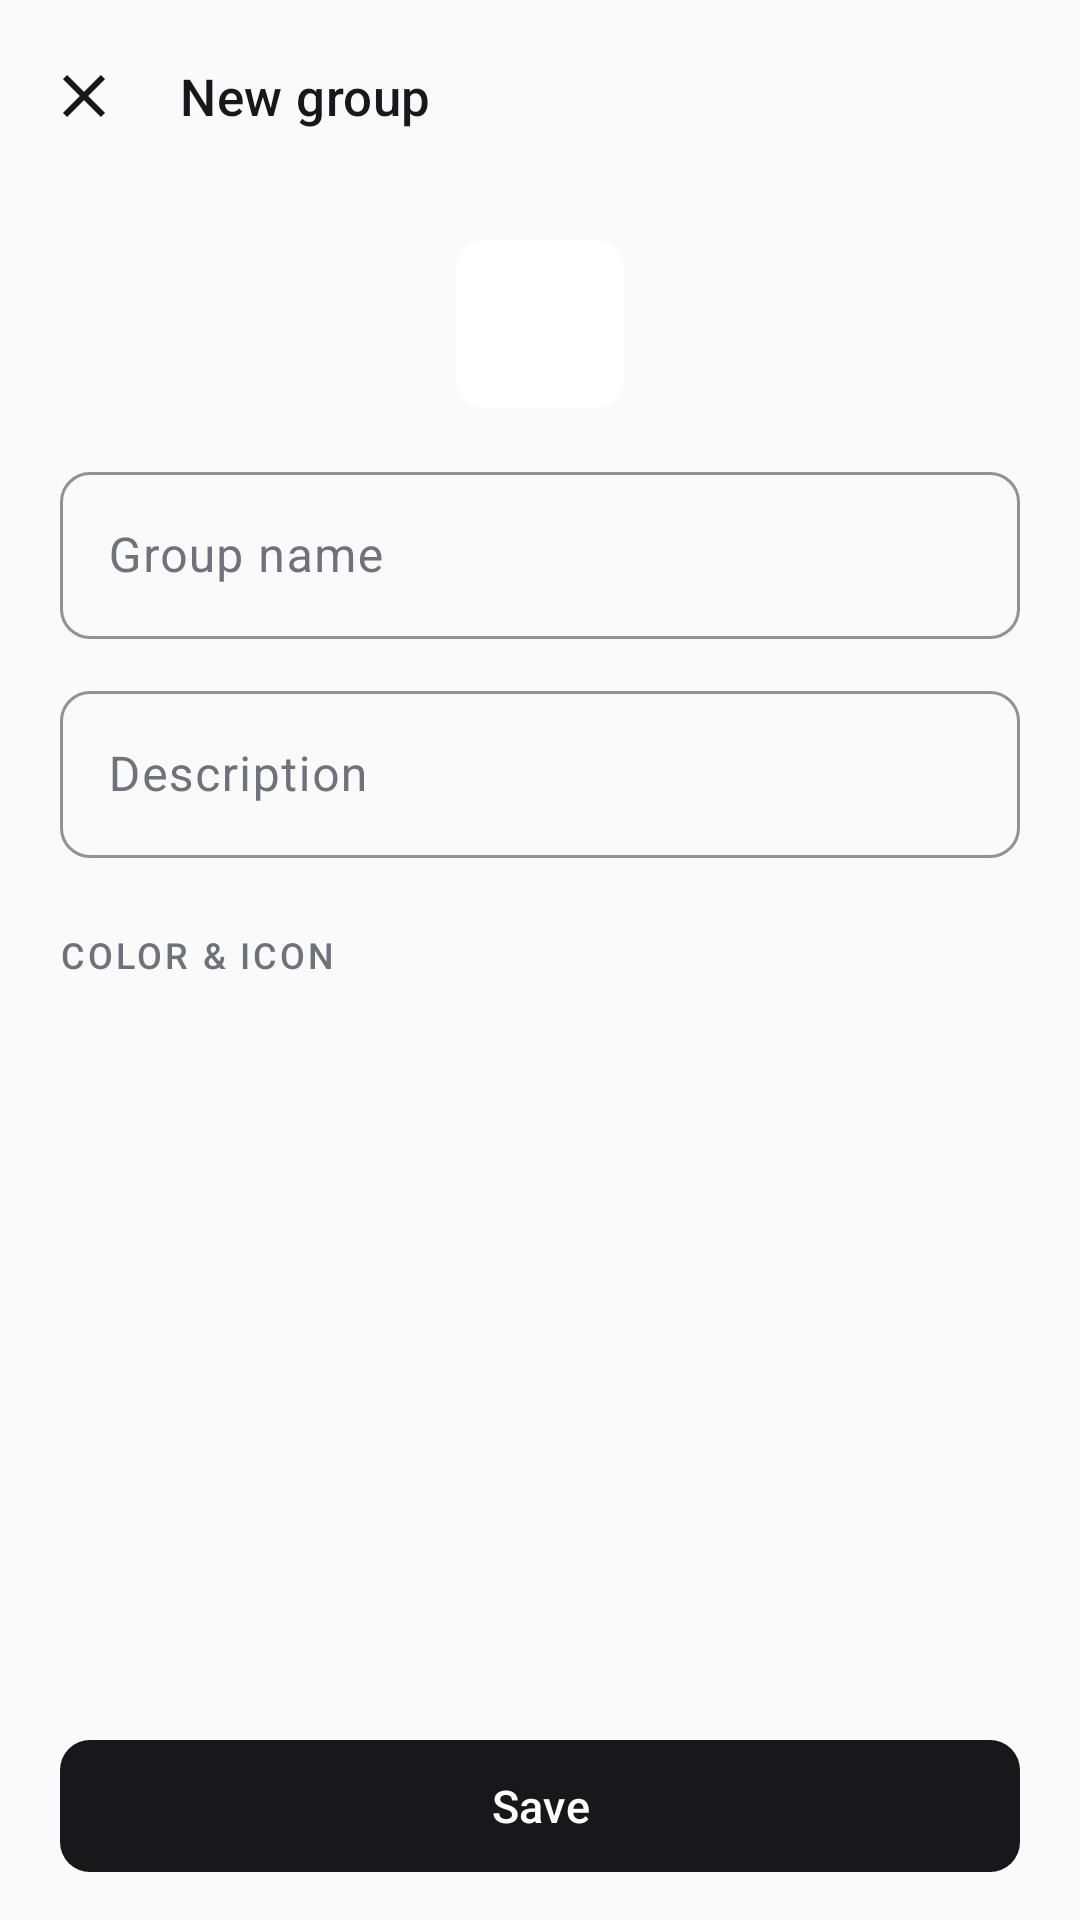

Reconstruct the res/layout file that produces this screen, plus the resources it refers to.
<!-- AndroidManifest.xml: application theme Theme.Modity -->
<!-- res/layout/activity_group_editor.xml -->
<?xml version="1.0" encoding="utf-8"?>
<LinearLayout xmlns:android="http://schemas.android.com/apk/res/android"
    xmlns:app="http://schemas.android.com/apk/res-auto"
    xmlns:tools="http://schemas.android.com/tools"
    android:id="@+id/group_editor_root"
    android:layout_width="match_parent"
    android:layout_height="match_parent"
    android:orientation="vertical"
    tools:context=".ui.group.GroupEditorActivity">

    <com.google.android.material.appbar.MaterialToolbar
        android:id="@+id/toolbar"
        android:layout_width="match_parent"
        android:layout_height="?attr/actionBarSize"
        app:navigationContentDescription="@string/close"
        app:navigationIcon="@drawable/ic_close"
        app:title="@string/new_group" />

    <androidx.core.widget.NestedScrollView
        android:layout_width="match_parent"
        android:layout_height="0dp"
        android:layout_weight="1">

        <LinearLayout
            android:layout_width="match_parent"
            android:layout_height="wrap_content"
            android:orientation="vertical"
            android:paddingHorizontal="@dimen/screen_padding"
            android:paddingBottom="@dimen/spacing_lg">

            <ImageView
                android:id="@+id/iv_preview"
                android:layout_width="@dimen/icon_badge_lg"
                android:layout_height="@dimen/icon_badge_lg"
                android:layout_gravity="center_horizontal"
                android:layout_marginVertical="@dimen/spacing_md"
                android:background="@drawable/bg_rounded"
                android:importantForAccessibility="no"
                android:padding="14dp" />

            <com.google.android.material.textfield.TextInputLayout
                android:id="@+id/til_name"
                android:layout_width="match_parent"
                android:layout_height="wrap_content"
                android:hint="@string/group_name">

                <com.google.android.material.textfield.TextInputEditText
                    android:id="@+id/et_name"
                    android:layout_width="match_parent"
                    android:layout_height="wrap_content"
                    android:inputType="textCapSentences"
                    android:maxLength="40" />
            </com.google.android.material.textfield.TextInputLayout>

            <com.google.android.material.textfield.TextInputLayout
                android:layout_width="match_parent"
                android:layout_height="wrap_content"
                android:layout_marginTop="12dp"
                android:hint="@string/description">

                <com.google.android.material.textfield.TextInputEditText
                    android:id="@+id/et_description"
                    android:layout_width="match_parent"
                    android:layout_height="wrap_content"
                    android:inputType="textCapSentences|textMultiLine" />
            </com.google.android.material.textfield.TextInputLayout>

            <TextView
                style="@style/Widget.Modity.SectionLabel"
                android:text="@string/label_appearance" />

            <androidx.recyclerview.widget.RecyclerView
                android:id="@+id/rv_colors"
                android:layout_width="match_parent"
                android:layout_height="wrap_content"
                android:orientation="horizontal"
                app:layoutManager="androidx.recyclerview.widget.LinearLayoutManager" />

            <androidx.recyclerview.widget.RecyclerView
                android:id="@+id/rv_icons"
                android:layout_width="match_parent"
                android:layout_height="wrap_content"
                android:layout_marginTop="@dimen/spacing_xs"
                android:orientation="horizontal"
                app:layoutManager="androidx.recyclerview.widget.LinearLayoutManager" />
        </LinearLayout>
    </androidx.core.widget.NestedScrollView>

    <com.google.android.material.button.MaterialButton
        android:id="@+id/btn_save"
        android:layout_width="match_parent"
        android:layout_height="wrap_content"
        android:layout_marginHorizontal="@dimen/screen_padding"
        android:layout_marginVertical="12dp"
        android:text="@string/save" />
</LinearLayout>
<!-- resources referenced by this layout -->
<resources>
  <dimen name="icon_badge_lg">56dp</dimen>
  <dimen name="screen_padding">20dp</dimen>
  <dimen name="spacing_lg">24dp</dimen>
  <dimen name="spacing_md">16dp</dimen>
  <dimen name="spacing_xs">4dp</dimen>
  <!-- drawable bg_rounded (drawable) -->
  <?xml version="1.0" encoding="utf-8"?>
  <shape xmlns:android="http://schemas.android.com/apk/res/android" android:shape="rectangle">
      <solid android:color="@android:color/white" />
      <corners android:radius="@dimen/corner_sm" />
  </shape>
  <string name="close">Close</string>
  <string name="description">Description</string>
  <string name="group_name">Group name</string>
  <string name="label_appearance">Color &amp; icon</string>
  <string name="new_group">New group</string>
  <string name="save">Save</string>
  <style name="Theme.Modity" parent="Base.Theme.Modity">
          <item name="android:windowLightStatusBar">true</item>
          <item name="android:windowLightNavigationBar" tools:targetApi="27">true</item>
      </style>
  <dimen name="corner_sm">10dp</dimen>
  <dimen name="spacing_sm">8dp</dimen>
  <color name="brand_primary">#18181B</color>
  <color name="brand_on_primary">#FFFFFF</color>
  <color name="brand_primary_container">#F4F4F5</color>
  <color name="brand_on_primary_container">#18181B</color>
  <color name="app_surface_variant">#F4F4F5</color>
  <color name="app_on_surface">#18181B</color>
  <color name="status_missed">#DC2626</color>
  <color name="app_background">#FAFAFA</color>
  <color name="app_surface">#FFFFFF</color>
  <color name="app_on_surface_variant">#71717A</color>
  <color name="app_outline">#E4E4E7</color>
  <color name="app_outline_variant">#EFEFF1</color>
  <style name="Widget.Modity.Card" parent="Widget.Material3.CardView.Outlined">
          <item name="cardCornerRadius">@dimen/corner_md</item>
          <item name="cardElevation">0dp</item>
          <item name="strokeColor">?attr/colorOutline</item>
          <item name="strokeWidth">@dimen/stroke_thin</item>
          <item name="cardBackgroundColor">?attr/colorSurface</item>
      </style>
  <style name="Widget.Modity.Button" parent="Widget.Material3.Button">
          <item name="iconGravity">textStart</item>
          <item name="android:minHeight">@dimen/button_height</item>
          <item name="android:textAppearance">@style/TextAppearance.Modity.Button</item>
          <item name="shapeAppearance">@style/ShapeAppearance.Modity.Small</item>
      </style>
  <style name="Widget.Modity.Toolbar" parent="Widget.Material3.Toolbar">
          <item name="titleTextAppearance">@style/TextAppearance.Modity.Title</item>
          <item name="android:background">@android:color/transparent</item>
      </style>
  <style name="ThemeOverlay.Modity.Dialog" parent="ThemeOverlay.Material3.MaterialAlertDialog">
          <item name="colorSurfaceContainerHigh">@color/app_surface</item>
          <item name="colorPrimary">@color/brand_primary</item>
      </style>
  <dimen name="corner_md">16dp</dimen>
  <dimen name="stroke_thin">1dp</dimen>
  <dimen name="button_height">52dp</dimen>
  <style name="TextAppearance.Modity.Button" parent="TextAppearance.Material3.LabelLarge">
          <item name="android:textSize">15sp</item>
          <item name="android:fontFamily">sans-serif-medium</item>
          <item name="android:textAllCaps">false</item>
      </style>
  <style name="ShapeAppearance.Modity.Small" parent="">
          <item name="cornerFamily">rounded</item>
          <item name="cornerSize">@dimen/corner_sm</item>
      </style>
  <style name="TextAppearance.Modity.Title" parent="TextAppearance.Material3.TitleMedium">
          <item name="android:textSize">17sp</item>
          <item name="android:fontFamily">sans-serif-medium</item>
          <item name="android:textColor">?attr/colorOnSurface</item>
      </style>
  <style name="Widget.Modity.BottomNav.Indicator" parent="Widget.Material3.BottomNavigationView.ActiveIndicator">
          <item name="android:color">?attr/colorSurfaceVariant</item>
      </style>
</resources>
